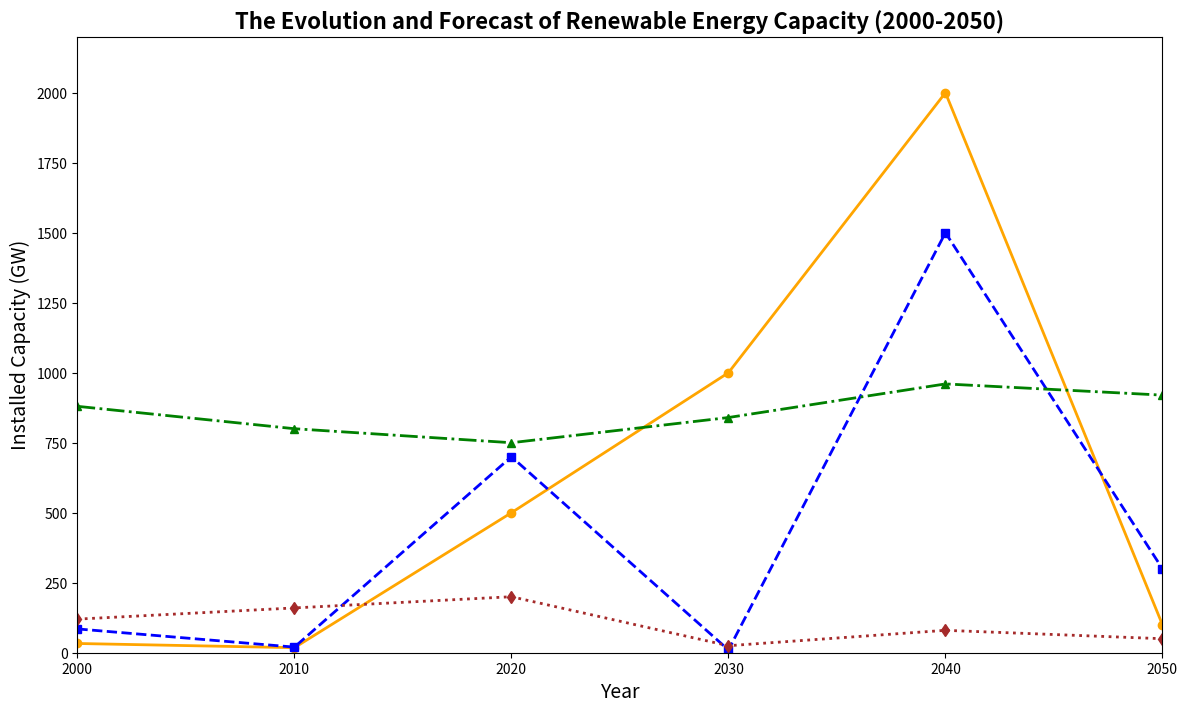

The script that saved this image:
import matplotlib.pyplot as plt
import numpy as np

years = np.arange(2000, 2060, 10)

# Randomly altered data within original dimensional structure
solar_capacity = [33, 18, 500, 1000, 2000, 100]
wind_capacity = [85, 20, 700, 10, 1500, 300]
hydro_capacity = [880, 800, 750, 840, 960, 920]
biomass_capacity = [120, 160, 200, 25, 80, 50]

fig, ax = plt.subplots(figsize=(14, 8))
ax.plot(years, solar_capacity, marker='o', linestyle='-', color='orange', linewidth=2)
ax.plot(years, wind_capacity, marker='s', linestyle='--', color='blue', linewidth=2)
ax.plot(years, hydro_capacity, marker='^', linestyle='-.', color='green', linewidth=2)
ax.plot(years, biomass_capacity, marker='d', linestyle=':', color='brown', linewidth=2)

ax.set_title('The Evolution and Forecast of Renewable Energy Capacity (2000-2050)', fontsize=16, fontweight='bold')
ax.set_xlabel('Year', fontsize=14)
ax.set_ylabel('Installed Capacity (GW)', fontsize=14)
ax.set_xlim(2000, 2050)
ax.set_ylim(0, 2200)

plt.show()
